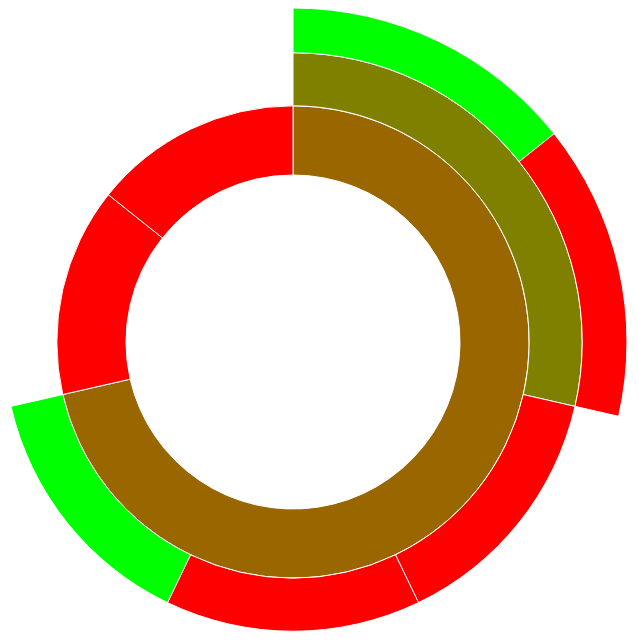
D3 v5 page, settled after 360 driven frames (6 s of simulated time); the page loaded 1 data file(s).


      // Hack to make this example display correctly in an iframe on bl.ocks.org
      d3.select(self.frameElement).style("height", "100vh");
  
// ── sequences.js
// Dimensions of sunburst.
let width = document.documentElement.clientWidth
let height = document.documentElement.clientHeight - 100 // Navbars suck
let radius = Math.min(width, height) / 2;

d3.select("#explenation").style("height", height + 'px').style("width", width + 'px')

// Total size of all segments; we set this later, after loading the data.
let totalSize = 0

let vis = d3.select("#chart").append("svg:svg")
    .attr("width", width)
    .attr("height", height)
    .append("svg:g")
    .attr("id", "container")
    .attr("transform", "translate(" + width / 2 + "," + height / 2 + ")")

let partition = d3.partition()
    .size([2 * Math.PI, radius * radius])

let arc = d3.arc()
    .startAngle(function(d) { return d.x0 })
    .endAngle(function(d) { return d.x1 })
    .innerRadius(function(d) { return Math.sqrt(d.y0) })
    .outerRadius(function(d) { return Math.sqrt(d.y1) })

d3.json("steps.json").then((data) => {
  createVisualization(data)
})

// Main function to draw and set up the visualization, once we have the data.
function createVisualization(json) {

  // Bounding circle underneath the sunburst, to make it easier to detect
  // when the mouse leaves the parent g.
  vis.append("svg:circle").attr("r", radius).style("opacity", 0)

  // Turn the data into a d3 hierarchy and calculate the sums.
  let root = d3.hierarchy(json).sum((d) => {
    return d.time
  }).sort((a, b) => { return b.value - a.value })

  // For efficiency, filter nodes to keep only those large enough to see.
  let nodes = partition(root).descendants().filter((d) => {
    return (d.x1 - d.x0 > 0.005) // 0.005 radians = 0.29 degrees
  })

  let path = vis.data([json]).selectAll("path")
      .data(nodes)
      .enter().append("svg:path")
      .attr("display", (d) => { return d.depth ? null : "none" })
      .attr("d", arc)
      .attr("fill-rule", "evenodd")
      .style("fill", (d) => {
        if (d.data.complete) {
          return "#00ff00"
        } else if (typeof(d.data.complete) == 'undefined' && d.data.name != "root") {
          let progress = getCompleteness(d)
          let percent = progress[0] / (progress[0] + progress[1])
          return rgbToHex(colourGradientor(percent, [0, 255, 0], [255, 0, 0]))
        } else {
          return "#ff0000"
        }
      })
      .style("opacity", 1)
      .on("mouseover", mouseover)

  // Get total size of the tree = value of root node from partition.
  totalSize = path.datum().value
 }

// Fade all but the current sequence, and show it in the breadcrumb trail.
function mouseover(d) {
  // Fade all the segments.
  d3.selectAll("path").style("opacity", 0.3)

  d3.select("#name").text(d.data.name)

  let sequenceArray = d.ancestors().reverse()
  sequenceArray.shift() // remove root node from the array

  // Then highlight only those that are an ancestor of the current segment.
  vis.selectAll("path")
      .filter((node) => {
                return (sequenceArray.indexOf(node) >= 0);
              })
      .style("opacity", 1)
}

function getCompleteness(element) {
  let children = element.children
  let progress = [0, 0]

  for (let i=0; i<children.length; i++) {
    let child = children[i]

    if (typeof(child.data) !== 'undefined') {
      child = child.data
    }

    if (typeof(child.children) !== 'undefined') {
      let temp = getCompleteness(child)
      progress[0] += temp[0]
      progress[1] += temp[1]
    } else {
      if (child.complete) {
        progress[0] += 1
      } else {
        progress[1] += 1
      }
    }
  }

  return progress
}

function colourGradientor(p, rgb_beginning, rgb_end) {
    var w = p * 2 - 1
    var w1 = (w + 1) / 2.0
    var w2 = 1 - w1

    var rgb = [parseInt(rgb_beginning[0] * w1 + rgb_end[0] * w2),
        parseInt(rgb_beginning[1] * w1 + rgb_end[1] * w2),
            parseInt(rgb_beginning[2] * w1 + rgb_end[2] * w2)]
    return rgb
}

function componentToHex(c) {
    var hex = c.toString(16);
    return hex.length == 1 ? "0" + hex : hex;
}

function rgbToHex(rgb) {
    return "#" + componentToHex(rgb[0]) + componentToHex(rgb[1]) + componentToHex(rgb[2])
}


### data: steps.json
{
 "name": "root",
 "children": [
  {
   "name": "Get Ingredients",
   "children": [
    "{... 2 keys}",
    "{... 3 keys}",
    "{... 3 keys}",
    "{... 3 keys}"
   ]
  },
  {
   "name": "Mix Ingredients",
   "complete": false,
   "time": 1
  },
  {
   "name": "Bake Mix",
   "complete": false,
   "time": 1
  }
 ]
}